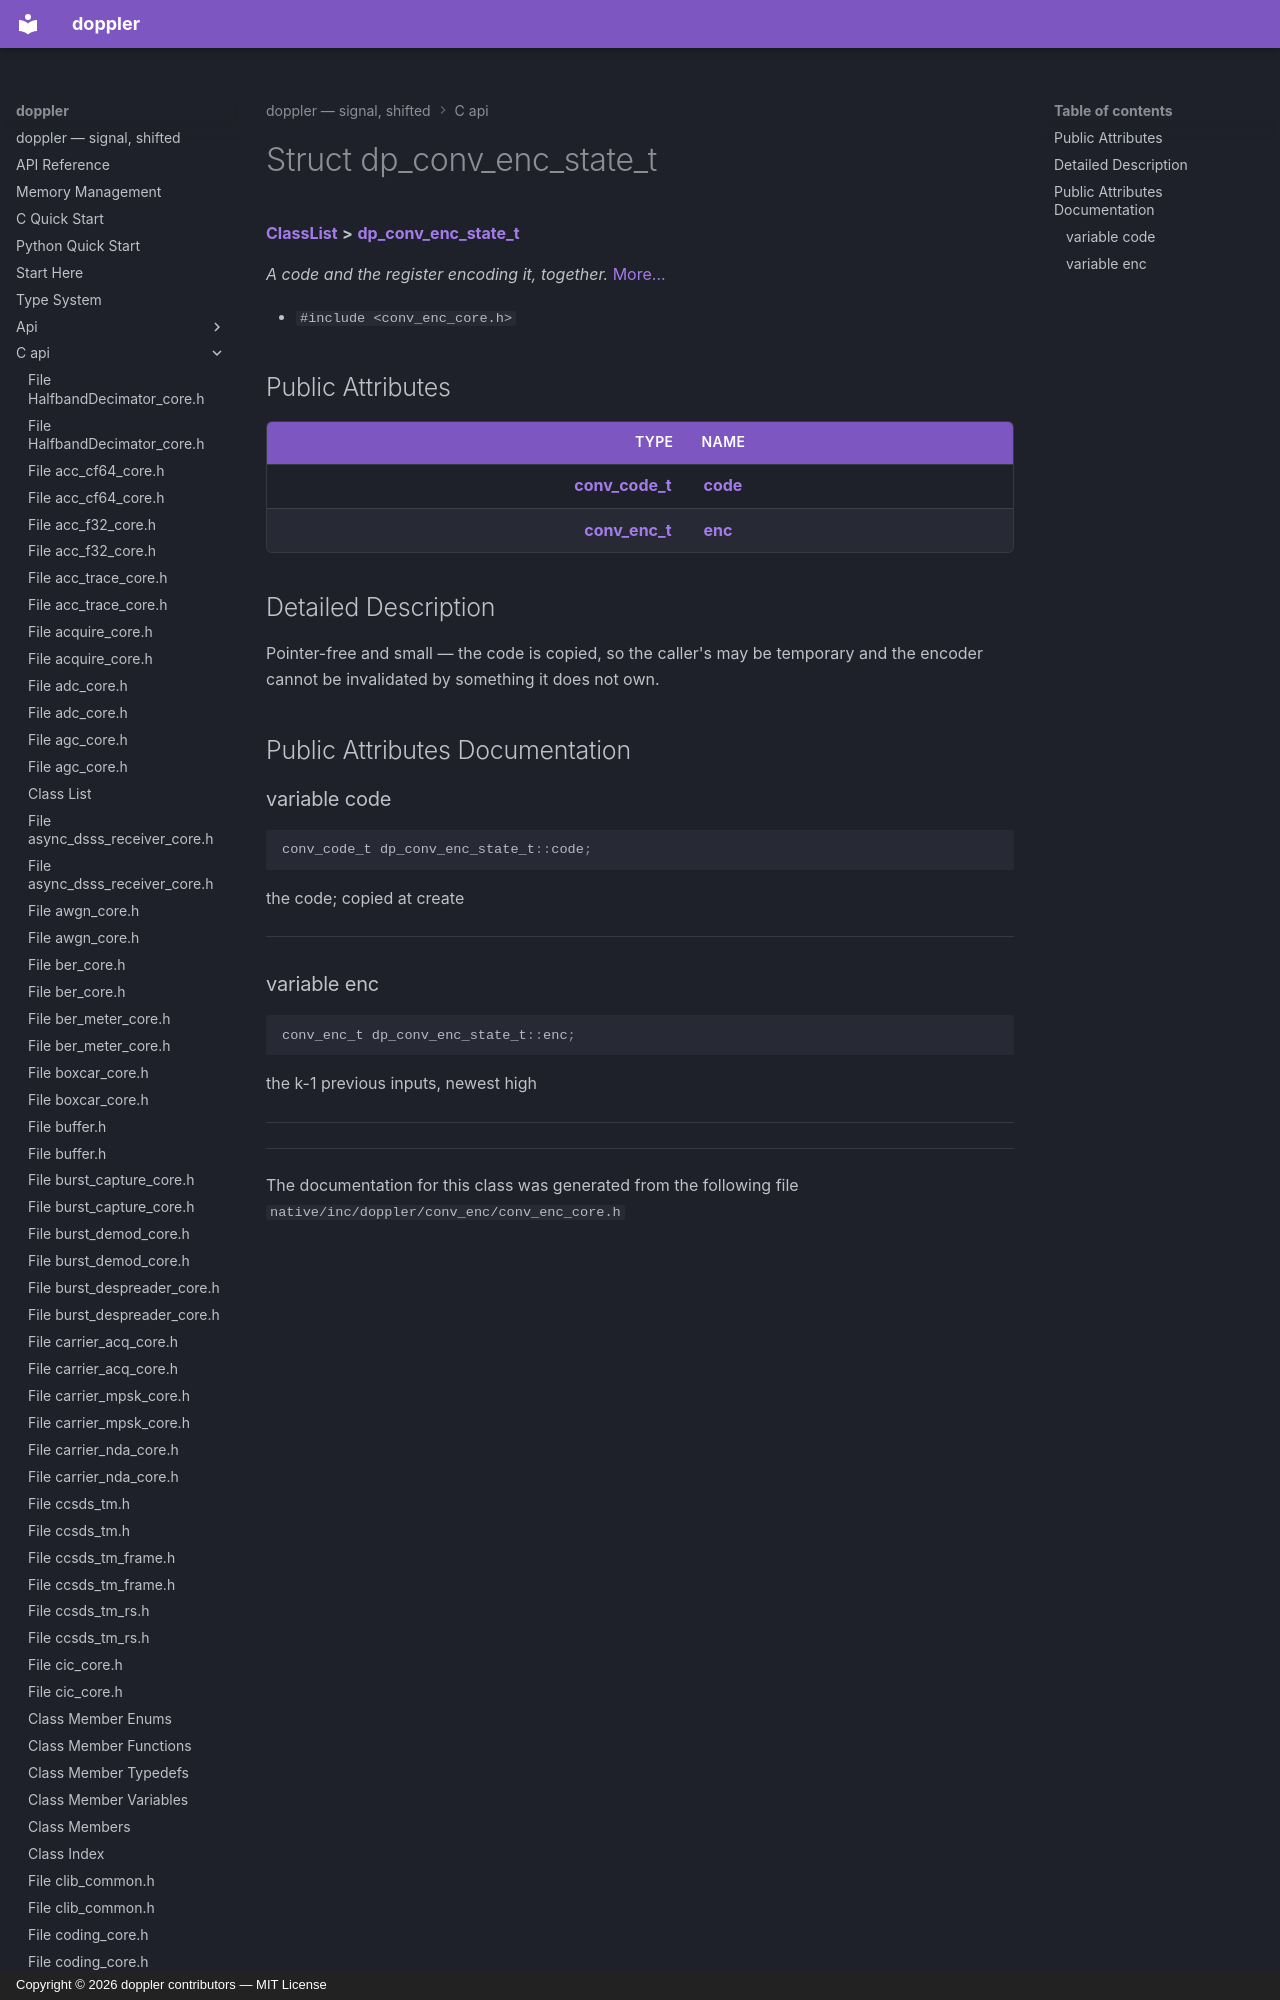

repository: doppler-dsp/doppler · page: c-api/structdp__conv__enc__state__t/index.html · generator: mkdocs · copyright: Copyright © 2026 doppler contributors — MIT License



# Struct dp\_conv\_enc\_state\_t



[**ClassList**](annotated.md) **>** [**dp\_conv\_enc\_state\_t**](structdp__conv__enc__state__t.md)



_A code and the register encoding it, together._ [More...](#detailed-description)

* `#include <conv_enc_core.h>`
